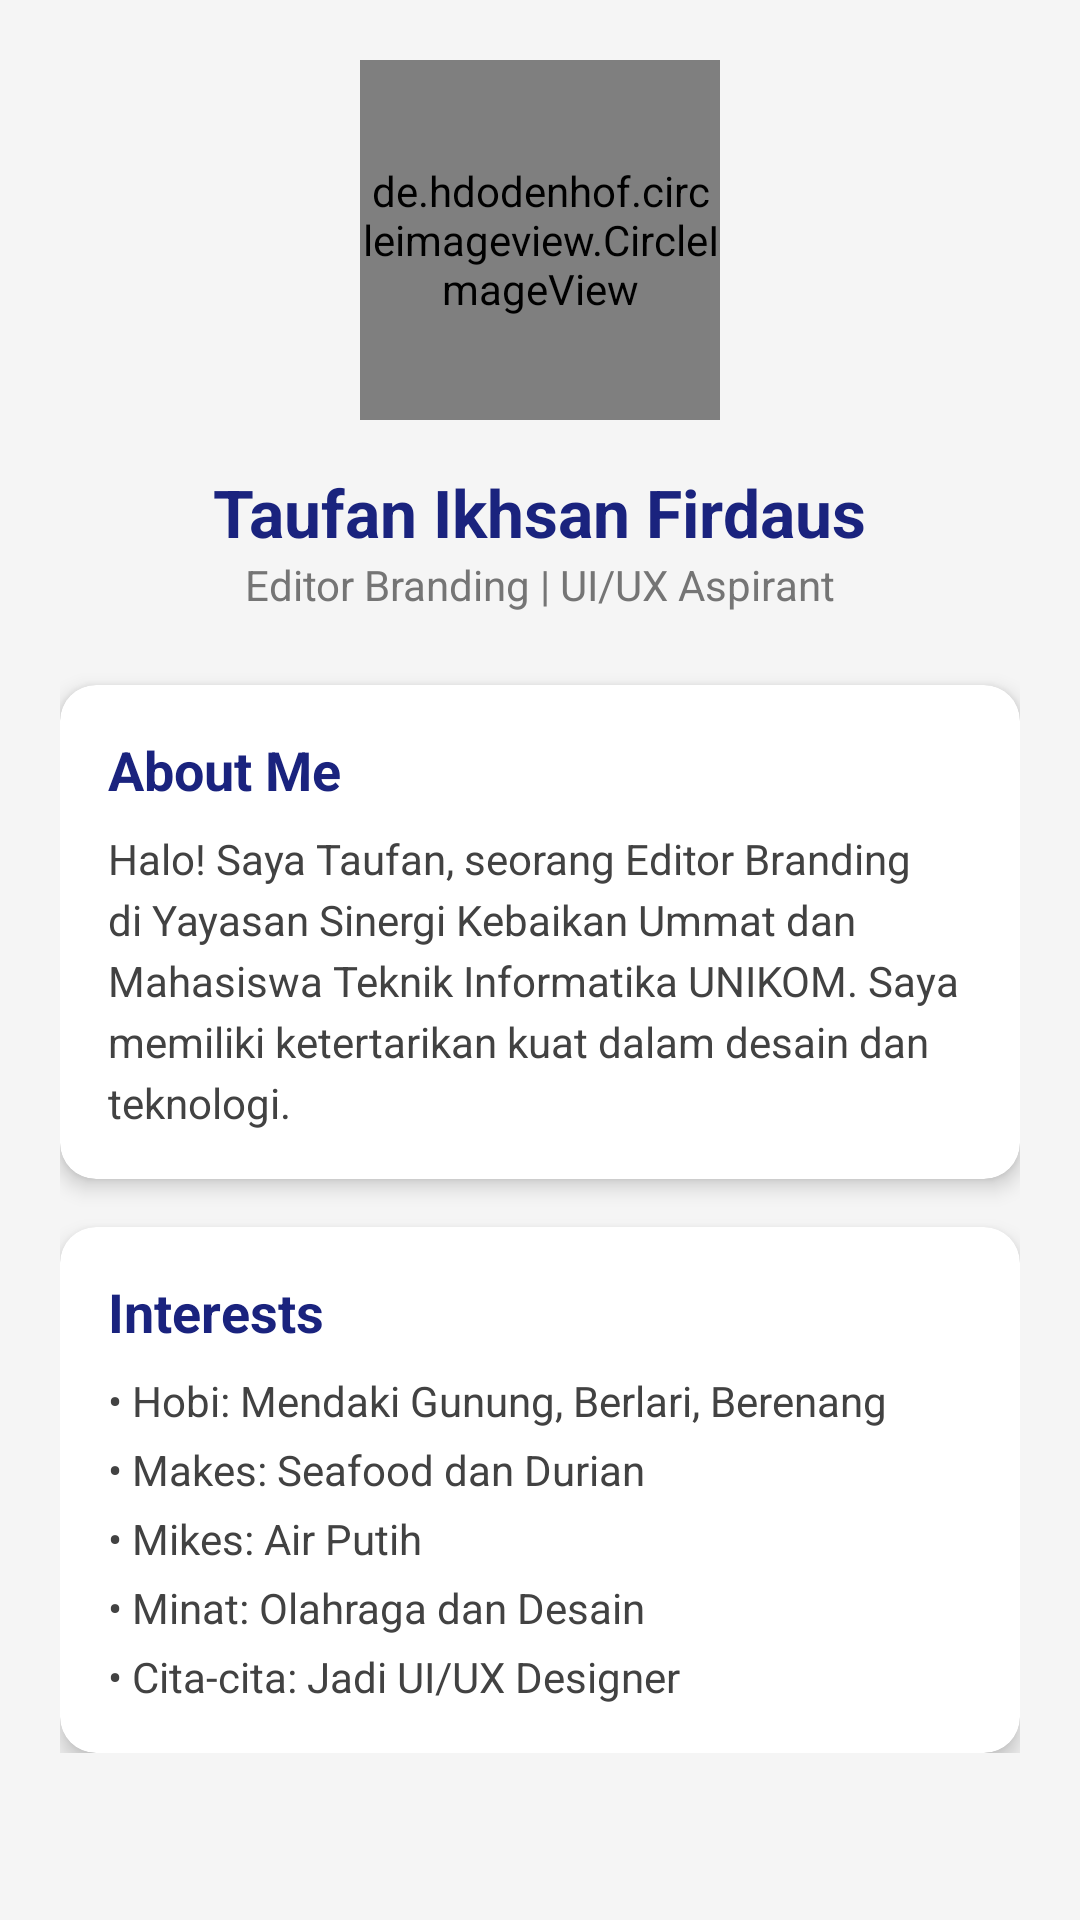

Android layout source for this screen:
<!-- AndroidManifest.xml: application theme Theme.TaufanApp -->
<!-- res/layout/fragment_home.xml -->
<?xml version="1.0" encoding="utf-8"?>
<androidx.core.widget.NestedScrollView xmlns:android="http://schemas.android.com/apk/res/android"
    xmlns:app="http://schemas.android.com/apk/res-auto"
    android:layout_width="match_parent"
    android:layout_height="match_parent"
    android:background="#F5F5F5">

    <LinearLayout
        android:layout_width="match_parent"
        android:layout_height="wrap_content"
        android:orientation="vertical"
        android:padding="20dp">

        
        <de.hdodenhof.circleimageview.CircleImageView
            android:layout_width="120dp"
            android:layout_height="120dp"
            android:layout_gravity="center"
            android:src="@drawable/logo_taufan_app"
            app:civ_border_color="#1A237E"
            app:civ_border_width="2dp" />

        <TextView
            android:layout_width="wrap_content"
            android:layout_height="wrap_content"
            android:layout_gravity="center"
            android:layout_marginTop="16dp"
            android:text="Taufan Ikhsan Firdaus"
            android:textColor="#1A237E"
            android:textSize="22sp"
            android:textStyle="bold" />

        <TextView
            android:layout_width="wrap_content"
            android:layout_height="wrap_content"
            android:layout_gravity="center"
            android:text="Editor Branding | UI/UX Aspirant"
            android:textColor="#757575"
            android:textSize="14sp" />

        
        <androidx.cardview.widget.CardView
            android:layout_width="match_parent"
            android:layout_height="wrap_content"
            android:layout_marginTop="24dp"
            app:cardCornerRadius="12dp"
            app:cardElevation="4dp">

            <LinearLayout
                android:layout_width="match_parent"
                android:layout_height="wrap_content"
                android:orientation="vertical"
                android:padding="16dp">

                <TextView
                    android:layout_width="wrap_content"
                    android:layout_height="wrap_content"
                    android:text="About Me"
                    android:textColor="#1A237E"
                    android:textSize="18sp"
                    android:textStyle="bold" />

                <TextView
                    android:layout_width="match_parent"
                    android:layout_height="wrap_content"
                    android:layout_marginTop="8dp"
                    android:text="Halo! Saya Taufan, seorang Editor Branding di Yayasan Sinergi Kebaikan Ummat dan Mahasiswa Teknik Informatika UNIKOM. Saya memiliki ketertarikan kuat dalam desain dan teknologi."
                    android:textColor="#424242"
                    android:lineSpacingExtra="4dp" />
            </LinearLayout>
        </androidx.cardview.widget.CardView>

        
        <androidx.cardview.widget.CardView
            android:layout_width="match_parent"
            android:layout_height="wrap_content"
            android:layout_marginTop="16dp"
            app:cardCornerRadius="12dp"
            app:cardElevation="4dp">

            <LinearLayout
                android:layout_width="match_parent"
                android:layout_height="wrap_content"
                android:orientation="vertical"
                android:padding="16dp">

                <TextView
                    android:layout_width="wrap_content"
                    android:layout_height="wrap_content"
                    android:text="Interests"
                    android:textColor="#1A237E"
                    android:textSize="18sp"
                    android:textStyle="bold" />

                <TextView
                    android:layout_width="match_parent"
                    android:layout_height="wrap_content"
                    android:layout_marginTop="8dp"
                    android:text="• Hobi: Mendaki Gunung, Berlari, Berenang"
                    android:textColor="#424242" />

                <TextView
                    android:layout_width="match_parent"
                    android:layout_height="wrap_content"
                    android:layout_marginTop="4dp"
                    android:text="• Makes: Seafood dan Durian"
                    android:textColor="#424242" />

                <TextView
                    android:layout_width="match_parent"
                    android:layout_height="wrap_content"
                    android:layout_marginTop="4dp"
                    android:text="• Mikes: Air Putih"
                    android:textColor="#424242" />

                <TextView
                    android:layout_width="match_parent"
                    android:layout_height="wrap_content"
                    android:layout_marginTop="4dp"
                    android:text="• Minat: Olahraga dan Desain"
                    android:textColor="#424242" />

                <TextView
                    android:layout_width="match_parent"
                    android:layout_height="wrap_content"
                    android:layout_marginTop="4dp"
                    android:text="• Cita-cita: Jadi UI/UX Designer"
                    android:textColor="#424242" />
            </LinearLayout>
        </androidx.cardview.widget.CardView>

    </LinearLayout>
</androidx.core.widget.NestedScrollView>
<!-- resources referenced by this layout -->
<resources>
  <style name="Theme.TaufanApp" parent="Base.Theme.TaufanApp" />
  <style name="Base.Theme.TaufanApp" parent="Theme.Material3.DayNight.NoActionBar">
          
          
      </style>
</resources>
